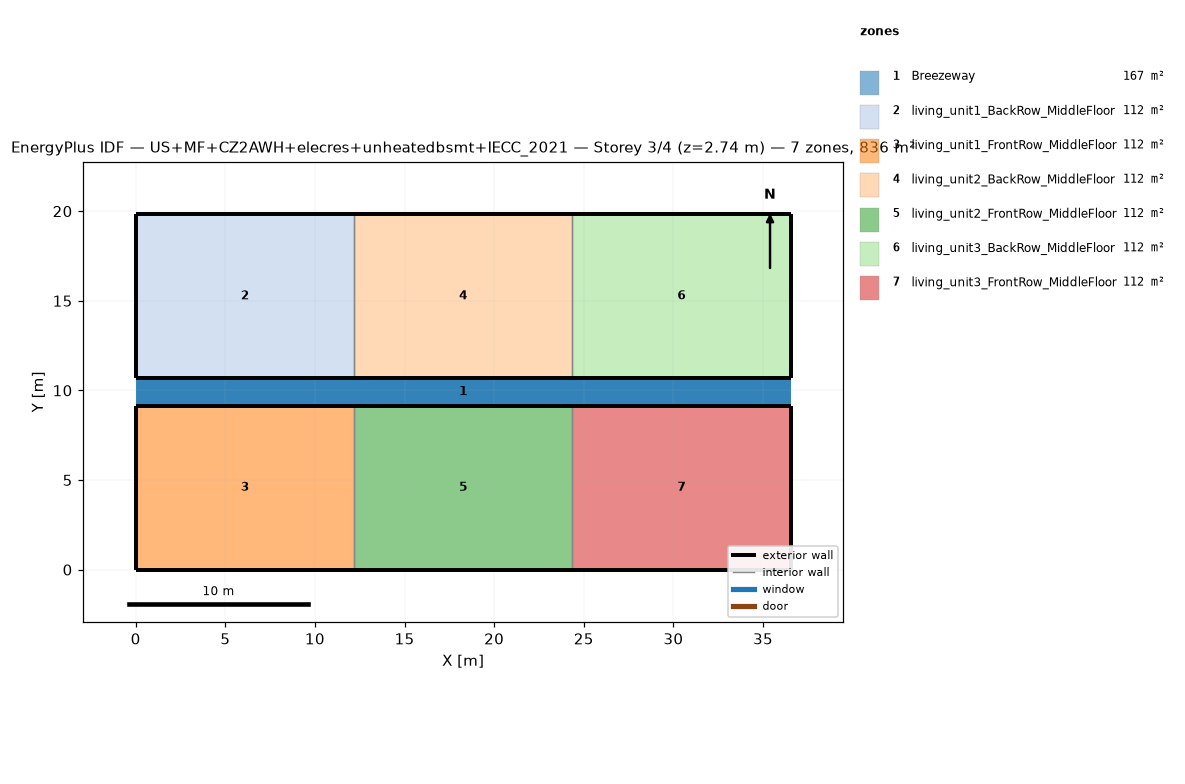
=== STOREY PLAN SPEC (per zone: floor XY polygon, exterior-wall plan segments, windows/doors) ===
zone 1: Breezeway  (167.0 m²)
  floor: (36.54, 9.16) (0.00, 9.16) (0.00, 10.68) (36.54, 10.68)
  floor: (36.54, 9.16) (0.00, 9.16) (0.00, 10.68) (36.54, 10.68)
  floor: (36.54, 9.16) (0.00, 9.16) (0.00, 10.68) (36.54, 10.68)
zone 2: living_unit1_BackRow_MiddleFloor  (111.5 m²)
  floor: (12.18, 10.68) (0.00, 10.68) (0.00, 19.84) (12.18, 19.84)
  exterior wall: (0.00, 10.68) – (12.18, 10.68)  [12.2 m]
  exterior wall: (12.18, 19.84) – (0.00, 19.84)  [12.2 m]
  exterior wall: (0.00, 19.84) – (0.00, 10.68)  [9.2 m]
  interior walls: 1
zone 3: living_unit1_FrontRow_MiddleFloor  (111.5 m²)
  floor: (12.18, 0.00) (0.00, 0.00) (0.00, 9.16) (12.18, 9.16)
  exterior wall: (0.00, 0.00) – (12.18, 0.00)  [12.2 m]
  exterior wall: (12.18, 9.16) – (0.00, 9.16)  [12.2 m]
  exterior wall: (0.00, 9.16) – (0.00, 0.00)  [9.2 m]
  interior walls: 1
zone 4: living_unit2_BackRow_MiddleFloor  (111.5 m²)
  floor: (24.36, 10.68) (12.18, 10.68) (12.18, 19.84) (24.36, 19.84)
  exterior wall: (12.18, 10.68) – (24.36, 10.68)  [12.2 m]
  exterior wall: (24.36, 19.84) – (12.18, 19.84)  [12.2 m]
  interior walls: 2
zone 5: living_unit2_FrontRow_MiddleFloor  (111.5 m²)
  floor: (24.36, 0.00) (12.18, 0.00) (12.18, 9.16) (24.36, 9.16)
  exterior wall: (12.18, 0.00) – (24.36, 0.00)  [12.2 m]
  exterior wall: (24.36, 9.16) – (12.18, 9.16)  [12.2 m]
  interior walls: 2
zone 6: living_unit3_BackRow_MiddleFloor  (111.5 m²)
  floor: (36.54, 10.68) (24.36, 10.68) (24.36, 19.84) (36.54, 19.84)
  exterior wall: (24.36, 10.68) – (36.54, 10.68)  [12.2 m]
  exterior wall: (36.54, 10.68) – (36.54, 19.84)  [9.2 m]
  exterior wall: (36.54, 19.84) – (24.36, 19.84)  [12.2 m]
  interior walls: 1
zone 7: living_unit3_FrontRow_MiddleFloor  (111.5 m²)
  floor: (36.54, 0.00) (24.36, 0.00) (24.36, 9.16) (36.54, 9.16)
  exterior wall: (24.36, 0.00) – (36.54, 0.00)  [12.2 m]
  exterior wall: (36.54, 0.00) – (36.54, 9.16)  [9.2 m]
  exterior wall: (36.54, 9.16) – (24.36, 9.16)  [12.2 m]
  interior walls: 1

=== DERIVED (storey summary) ===
Building: US+MF+CZ2AWH+elecres+unheatedbsmt+IECC_2021
Storey: 3 of 4  (floor level z = 2.74 m)
Storey gross floor area: 836.2 m²
Zones on this storey: 7
  - Breezeway: floor 167.0 m²
  - living_unit1_BackRow_MiddleFloor: floor 111.5 m²; exterior wall 33.5 m (86.9 m²); WWR 0.0%
  - living_unit1_FrontRow_MiddleFloor: floor 111.5 m²; exterior wall 33.5 m (86.9 m²); WWR 0.0%
  - living_unit2_BackRow_MiddleFloor: floor 111.5 m²; exterior wall 24.4 m (63.1 m²); WWR 0.0%
  - living_unit2_FrontRow_MiddleFloor: floor 111.5 m²; exterior wall 24.4 m (63.1 m²); WWR 0.0%
  - living_unit3_BackRow_MiddleFloor: floor 111.5 m²; exterior wall 33.5 m (86.9 m²); WWR 0.0%
  - living_unit3_FrontRow_MiddleFloor: floor 111.5 m²; exterior wall 33.5 m (86.9 m²); WWR 0.0%
Zone adjacency (shared interzone walls):
  - living_unit1_BackRow_MiddleFloor ↔ living_unit2_BackRow_MiddleFloor
  - living_unit1_FrontRow_MiddleFloor ↔ living_unit2_FrontRow_MiddleFloor
  - living_unit2_BackRow_MiddleFloor ↔ living_unit3_BackRow_MiddleFloor
  - living_unit2_FrontRow_MiddleFloor ↔ living_unit3_FrontRow_MiddleFloor